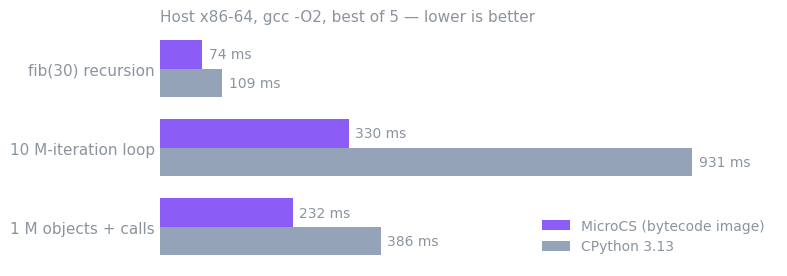

The script that saved this image: (Note: this script raises an exception after producing the figure.)
#!/usr/bin/env python3
"""Render the README charts (assets/bench.svg, assets/footprint.svg).

Numbers are copied from `make bench` and `tools/map_sizes.py` output (see
docs/PERFORMANCE.md); update them here and re-run after re-measuring.
Transparent background + mid-grey text so the SVGs work in light and dark mode.
"""
import matplotlib
matplotlib.use("Agg")
import matplotlib.pyplot as plt

plt.rcParams.update({"font.family": "DejaVu Sans", "svg.fonttype": "path", "font.size": 11})
FG = "#8b949e"
VIOLET, CYAN, GREY = "#8b5cf6", "#06b6d4", "#94a3b8"

def style(ax):
    for s in ("top", "right", "left"):
        ax.spines[s].set_visible(False)
    ax.spines["bottom"].set_color(FG)
    ax.tick_params(colors=FG, length=0)
    ax.xaxis.label.set_color(FG)
    ax.title.set_color(FG)

# --- host benchmarks (ms, best of 5; lower is better) -------------------------
bench = [("fib(30) recursion", 74, 109), ("10 M-iteration loop", 330, 931), ("1 M objects + calls", 232, 386)]
fig, ax = plt.subplots(figsize=(8, 2.9))
y = range(len(bench))
h = 0.36
b1 = ax.barh([i - h / 2 for i in y], [b[1] for b in bench], h, color=VIOLET, label="MicroCS (bytecode image)")
b2 = ax.barh([i + h / 2 for i in y], [b[2] for b in bench], h, color=GREY, label="CPython 3.13")
for bars in (b1, b2):
    for r in bars:
        ax.text(r.get_width() + 12, r.get_y() + r.get_height() / 2, "%d ms" % r.get_width(), va="center", color=FG, fontsize=10)
ax.set_yticks(list(y)); ax.set_yticklabels([b[0] for b in bench], color=FG)
ax.invert_yaxis(); ax.set_xlim(0, 1080); ax.set_xticks([])
ax.spines["bottom"].set_visible(False)
leg = ax.legend(loc="lower right", frameon=False, fontsize=10)
for t in leg.get_texts(): t.set_color(FG)
ax.set_title("Host x86-64, gcc -O2, best of 5 — lower is better", fontsize=11, loc="left", color=FG)
style(ax); ax.spines["bottom"].set_visible(False)
fig.tight_layout()
fig.savefig("assets/bench.svg", transparent=True)

# --- flash by component (m33-full firmware, bytes) ----------------------------
parts = [("stdlib", 64617, VIOLET), ("VM core", 53750, "#a78bfa"), ("compiler", 42541, CYAN),
         ("newlib libm+libc", 50210, GREY), ("fs", 9363, "#22d3ee"), ("hal", 6183, "#67e8f9"),
         ("other", 7974 + 6760 + 1504 + 76, "#cbd5e1")]
total = sum(p[1] for p in parts)
fig, ax = plt.subplots(figsize=(8, 1.9))
left = 0
for name, v, c in parts:
    ax.barh(0, v, left=left, color=c, height=0.55, edgecolor="none")
    if v / total > 0.06 and name != "other":
        ax.text(left + v / 2, 0, "%s\n%.0f KB" % (name, v / 1024), ha="center", va="center", fontsize=9, color="#0b1020")
    left += v
ax.set_xlim(0, total); ax.set_ylim(-0.5, 0.5); ax.set_yticks([]); ax.set_xticks([])
small = [p for p in parts if p[1] / total <= 0.06 or p[0] == "other"]
ax.set_xlabel("  ·  ".join("%s %.1f KB" % (p[0], p[1] / 1024) for p in small) + "  ·  other = libgcc, port, scheduler", fontsize=9)
ax.set_title("Cortex-M33 firmware (-Os), flash by component — the compiler is optional", fontsize=11, loc="left", color=FG)
style(ax); ax.spines["bottom"].set_visible(False)
fig.tight_layout()
fig.savefig("assets/footprint.svg", transparent=True)
print("wrote assets/bench.svg assets/footprint.svg")
